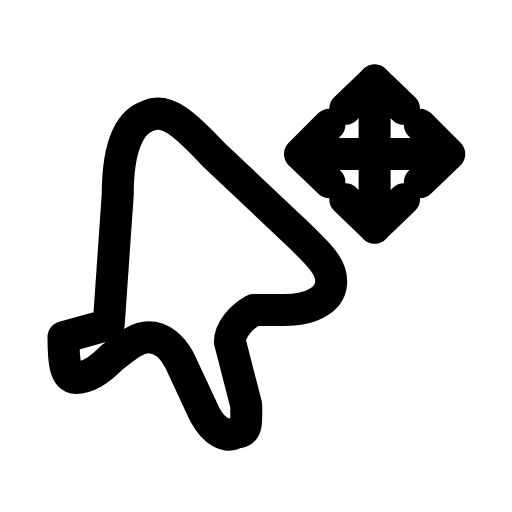
t = 0.00 s
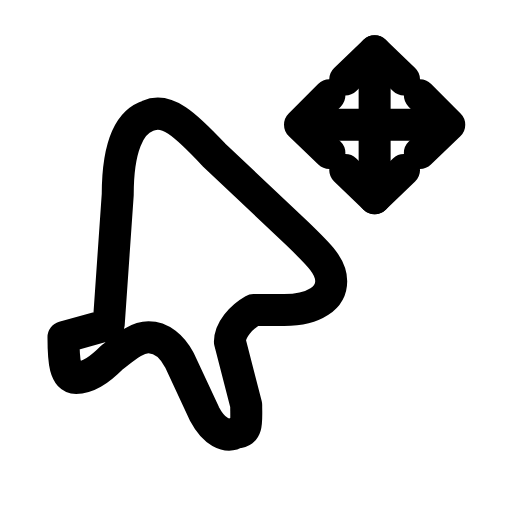
t = 0.26 s
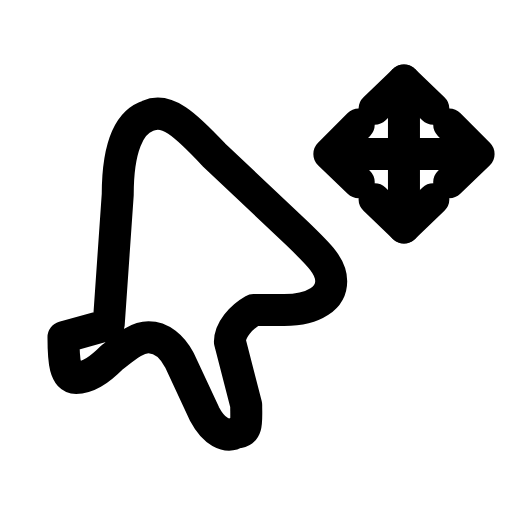
t = 0.60 s
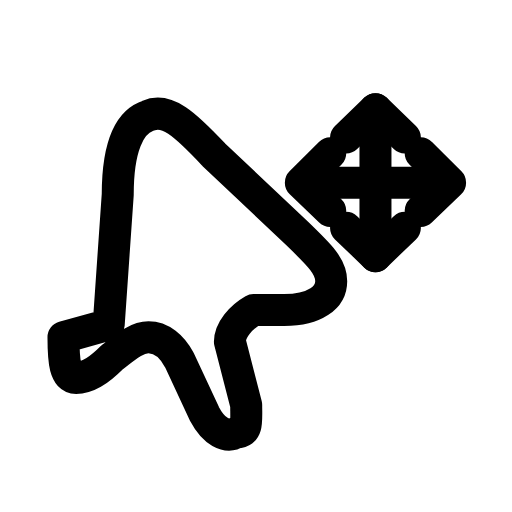
t = 0.85 s
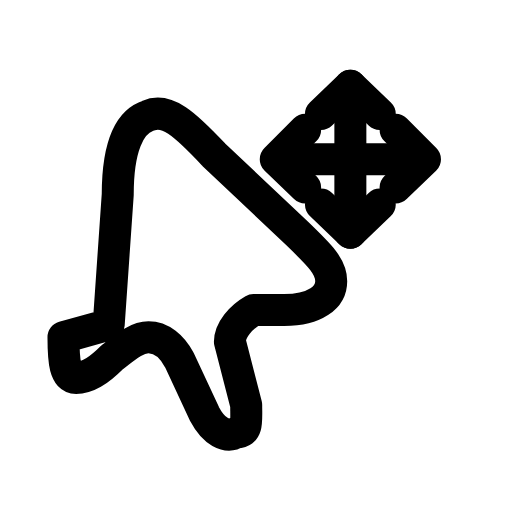
t = 1.11 s
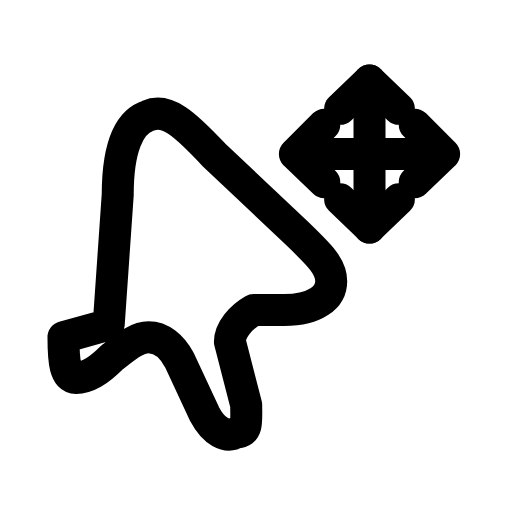
t = 1.45 s

The animated SVG that drew these frames (rendered in a browser with its animation timeline set to each time). Animation: 1 SMIL element (animateTransform=1); one cycle of 1.70 s, repeats indefinitely.

<svg xmlns="http://www.w3.org/2000/svg" width="24" height="24" viewBox="0 0 24 24" fill="none"><g transform="translate(1.131 0.332) scale(1.06)"><g transform="translate(-0.9 2.2) scale(0.8)"><path stroke="currentColor" stroke-width="1.769" stroke-linecap="round" stroke-linejoin="round" fill="none" d="M5.8 14.8L6.3 7.6C6.3 5.1 6.9 3.6 8 3.25C9 2.8 10 3.7 11.6 5.4L16.2 9.75C17.5 11 18.1 11.6 18.1 12.4C18.1 13.3 17.2 14 15.5 14L13.8 14C13.1 14.4 12.5 15.1 12.5 15.75L13.4 19.25C13.4 20.1 13.5 20.75 12.9 20.75C12.3 21.1 11.6 20.7 11.1 19.75L9.7 16.75C9.3 16 8.7 15.5 8 15.5C7.4 15.5 6.9 15.9 6 16.6C5.2 17.4 4.6 17.75 4 17.75C3.4 17.75 3.3 16.9 3.3 15.5Z"></path></g><g><animateTransform attributeName="transform" type="translate" values="0 0;0 -1.3;1.3 0;0 1.3;-1.3 0;0 0" keyTimes="0;0.2;0.4;0.6;0.8;1" dur="1.7s" repeatCount="indefinite" calcMode="spline" keySplines="0.16 1 0.3 1;0.16 1 0.3 1;0.16 1 0.3 1;0.16 1 0.3 1;0.16 1 0.3 1"/><line stroke="currentColor" stroke-width="1.415" stroke-linecap="round" stroke-linejoin="round" fill="none" x1="15.5" y1="3.25" x2="15.5" y2="9.75"></line><line stroke="currentColor" stroke-width="1.415" stroke-linecap="round" stroke-linejoin="round" fill="none" x1="12.25" y1="6.5" x2="18.75" y2="6.5"></line><path stroke="currentColor" stroke-width="1.415" stroke-linecap="round" stroke-linejoin="round" fill="none" d="M14.2 4.5L15.5 3.25L16.8 4.5M14.2 8.5L15.5 9.75L16.8 8.5"></path><path stroke="currentColor" stroke-width="1.415" stroke-linecap="round" stroke-linejoin="round" fill="none" d="M13.5 5.2L12.2 6.5L13.5 7.75M17.5 5.2L18.8 6.5L17.5 7.75"></path></g></g></svg>
